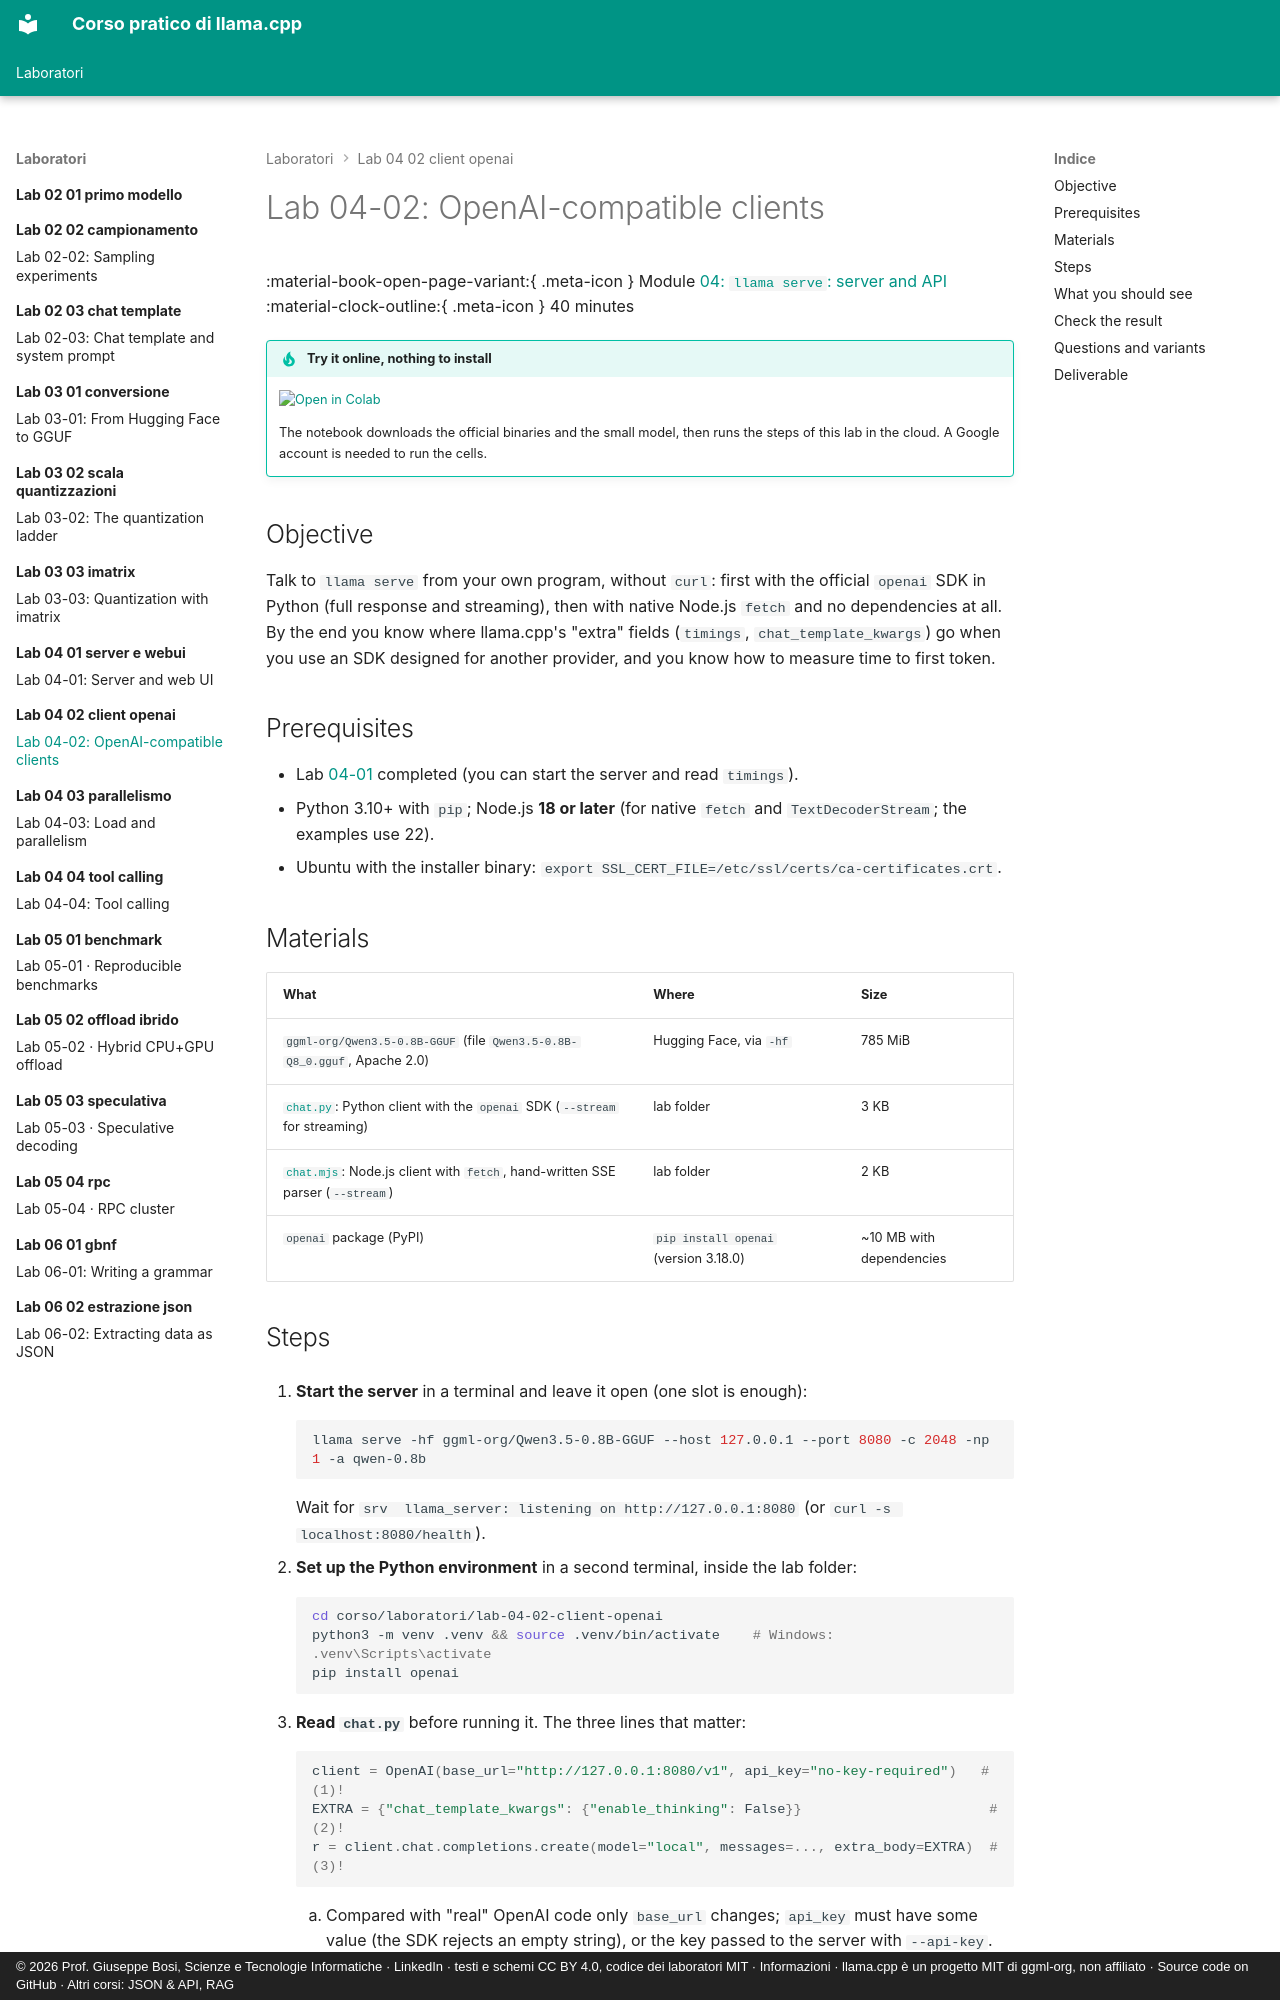

repository: JoeBosi/llama-cpp-course · page: laboratori/lab-04-02-client-openai/README.en/index.html · generator: mkdocs · copyright: © 2026 Prof. Giuseppe Bosi, Scienze e Tecnologie Informatiche · LinkedIn · testi e schemi CC BY 4.0, codice dei laboratori MIT · Informazioni · llama.cpp è un progetto MIT di ggml-org, non affiliato · Source code on GitHub · Altri corsi: JSON & API, RAG

# Lab 04-02: OpenAI-compatible clients

<div class="meta" markdown>
<span class="meta-item">:material-book-open-page-variant:{ .meta-icon } Module <a href="../../moduli/04-server-api/README.md">04: `llama serve`: server and API</a></span>
<span class="meta-item">:material-clock-outline:{ .meta-icon } 40 minutes</span>
</div>

!!! tip "Try it online, nothing to install"
    [![Open in Colab](../../assets/img/open-in-colab.svg){ width=190 }](https://colab.research.google.com/github/JoeBosi/llama-cpp-course/blob/main/notebooks/lab-04-server.en.ipynb){ target=_blank }

    The notebook downloads the official binaries and the small model, then runs the steps of this lab in the cloud. A Google account is needed to run the cells.

## Objective

Talk to `llama serve` from your own program, without `curl`: first with the official `openai` SDK in Python
(full response and streaming), then with native Node.js `fetch` and no dependencies at all. By the end you know
where llama.cpp's "extra" fields (`timings`, `chat_template_kwargs`) go when you use an SDK
designed for another provider, and you know how to measure time to first token.

## Prerequisites

- Lab [04-01](../lab-04-01-server-e-webui/README.md) completed (you can start the server and read `timings`).
- Python 3.10+ with `pip`; Node.js **18 or later** (for native `fetch` and `TextDecoderStream`; the examples use 22).
- Ubuntu with the installer binary: `export SSL_CERT_FILE=/etc/ssl/certs/ca-certificates.crt`.

## Materials

| What | Where | Size |
|---|---|---|
| `ggml-org/Qwen3.5-0.8B-GGUF` (file `Qwen3.5-0.8B-Q8_0.gguf`, Apache 2.0) | Hugging Face, via `-hf` | 785 MiB |
| [`chat.py`](chat.py): Python client with the `openai` SDK (`--stream` for streaming) | lab folder | 3 KB |
| [`chat.mjs`](chat.mjs): Node.js client with `fetch`, hand-written SSE parser (`--stream`) | lab folder | 2 KB |
| `openai` package (PyPI) | `pip install openai` (version 3.18.0) | ~10 MB with dependencies |
